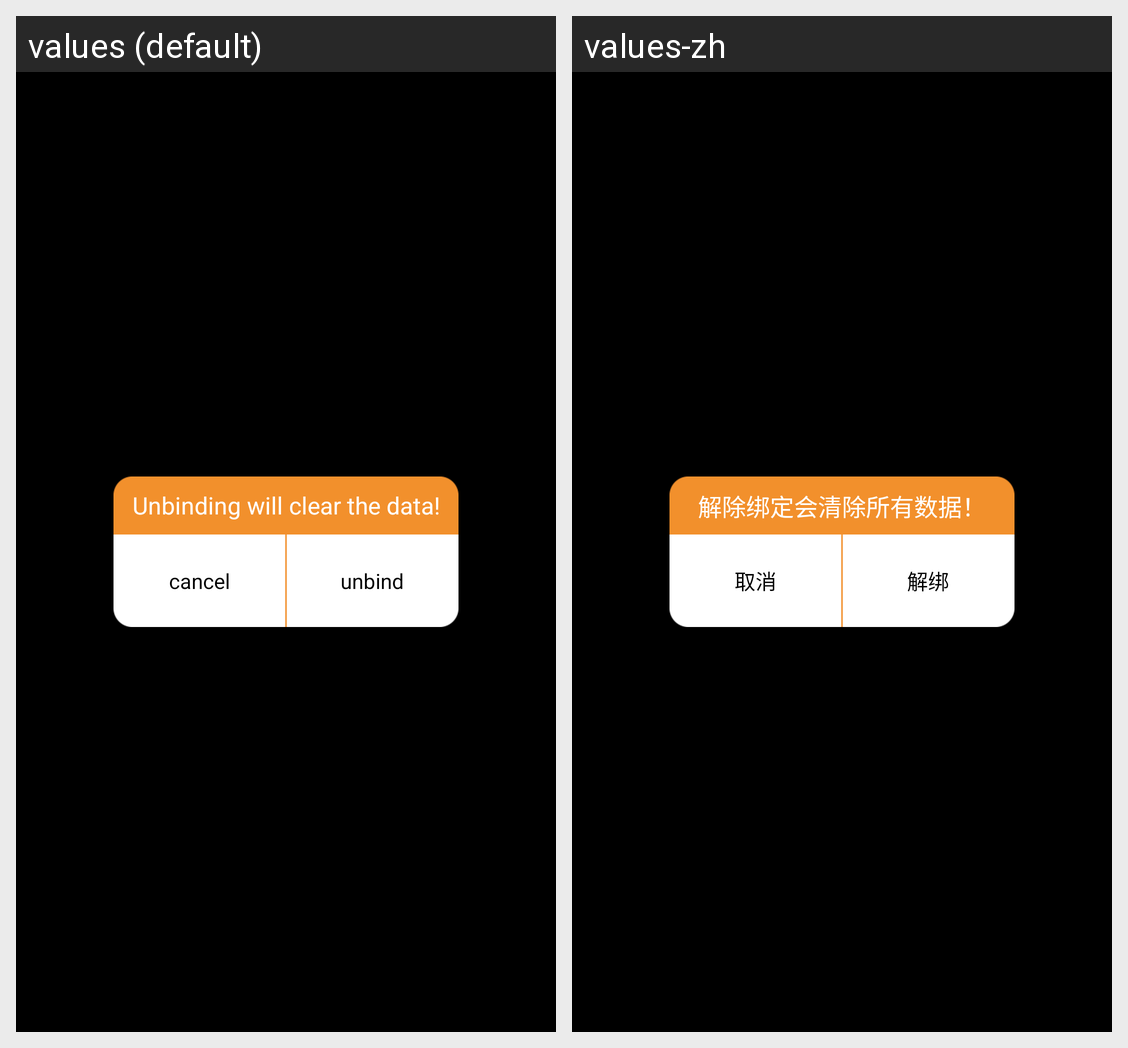

Translations of the strings shown on this Android screen, per locale in the grid:
Android screen res/layout/devices_dialog.xml rendered under 2 locales, left to right: values (default), values-zh. Device: Nexus 5 (rendered at 1080×1920; each locale shown at half size, 540×960, under a caption strip naming it); theme MyTitleBar.
Strings drawn on this screen, with the default value and each locale's value (text and hints the layout hard-codes, and strings that could not be matched under every locale, appear in the picture but are not listed):

unbind
  values: Unbinding will clear the data!
  values-zh: 解除绑定会清除所有数据！

no
  values: cancel
  values-zh: 取消

yes
  values: unbind
  values-zh: 解绑
